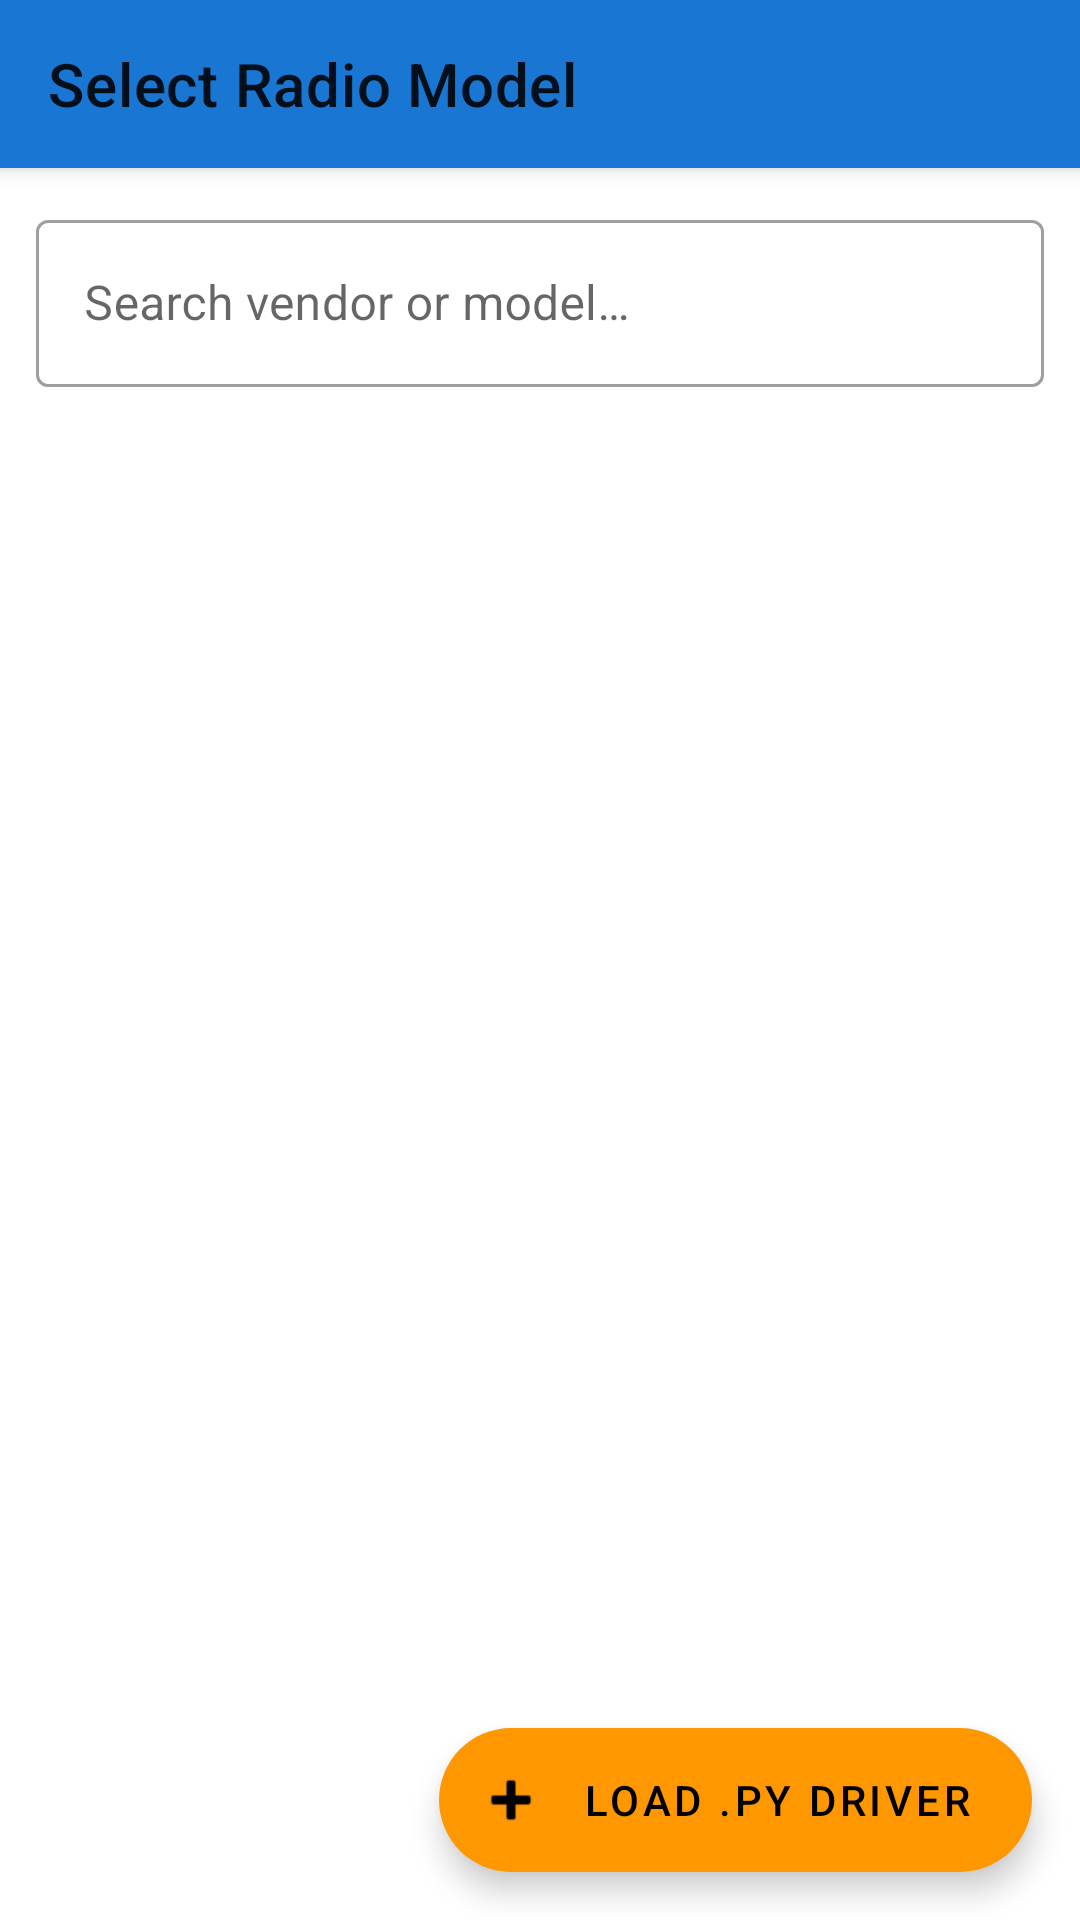

Reconstruct the res/layout file that produces this screen, plus the resources it refers to.
<!-- AndroidManifest.xml: application theme Theme.RadioDroid -->
<!-- res/layout/activity_radio_select.xml -->
<?xml version="1.0" encoding="utf-8"?>
<androidx.coordinatorlayout.widget.CoordinatorLayout
    xmlns:android="http://schemas.android.com/apk/res/android"
    xmlns:app="http://schemas.android.com/apk/res-auto"
    android:layout_width="match_parent"
    android:layout_height="match_parent">

    <com.google.android.material.appbar.AppBarLayout
        android:layout_width="match_parent"
        android:layout_height="wrap_content">
        <com.google.android.material.appbar.MaterialToolbar
            android:id="@+id/toolbar"
            android:layout_width="match_parent"
            android:layout_height="?attr/actionBarSize"
            android:background="?attr/colorPrimary"
            app:title="Select Radio Model" />
    </com.google.android.material.appbar.AppBarLayout>

    <LinearLayout
        android:layout_width="match_parent"
        android:layout_height="match_parent"
        android:orientation="vertical"
        android:padding="12dp"
        app:layout_behavior="@string/appbar_scrolling_view_behavior">

        
        <com.google.android.material.button.MaterialButton
            android:id="@+id/btnLastRadio"
            style="@style/Widget.MaterialComponents.Button.OutlinedButton"
            android:layout_width="match_parent"
            android:layout_height="wrap_content"
            android:layout_marginBottom="8dp"
            android:text="Continue with last radio"
            android:visibility="gone" />

        
        <com.google.android.material.textfield.TextInputLayout
            style="@style/Widget.MaterialComponents.TextInputLayout.OutlinedBox"
            android:layout_width="match_parent"
            android:layout_height="wrap_content"
            android:layout_marginBottom="8dp"
            android:hint="Search vendor or model…">

            <com.google.android.material.textfield.TextInputEditText
                android:id="@+id/searchEditText"
                android:layout_width="match_parent"
                android:layout_height="wrap_content"
                android:inputType="text"
                android:singleLine="true"
                android:imeOptions="actionSearch" />

        </com.google.android.material.textfield.TextInputLayout>

        
        <ProgressBar
            android:id="@+id/progressBar"
            style="?android:attr/progressBarStyleHorizontal"
            android:layout_width="match_parent"
            android:layout_height="wrap_content"
            android:indeterminate="true"
            android:visibility="gone" />

        
        <TextView
            android:id="@+id/emptyText"
            android:layout_width="match_parent"
            android:layout_height="wrap_content"
            android:gravity="center"
            android:padding="32dp"
            android:text="Loading radio list…"
            android:textSize="14sp"
            android:visibility="gone" />

        
        <androidx.recyclerview.widget.RecyclerView
            android:id="@+id/recyclerRadios"
            android:layout_width="match_parent"
            android:layout_height="0dp"
            android:layout_weight="1"
            android:clipToPadding="false"
            android:paddingTop="4dp"
            android:paddingBottom="80dp"
            app:layoutManager="androidx.recyclerview.widget.LinearLayoutManager" />

    </LinearLayout>

    
    <com.google.android.material.floatingactionbutton.ExtendedFloatingActionButton
        android:id="@+id/fabLoadDriver"
        android:layout_width="wrap_content"
        android:layout_height="wrap_content"
        android:layout_gravity="bottom|end"
        android:layout_margin="16dp"
        android:text="Load .py Driver"
        app:icon="@android:drawable/ic_input_add" />

</androidx.coordinatorlayout.widget.CoordinatorLayout>
<!-- resources referenced by this layout -->
<resources>
  <style name="Theme.RadioDroid" parent="Theme.MaterialComponents.DayNight.NoActionBar">
          <item name="colorPrimary">@color/primary</item>
          <item name="colorPrimaryVariant">@color/primary_dark</item>
          <item name="colorOnPrimary">@color/on_primary</item>
          <item name="colorSecondary">@color/secondary</item>
          <item name="colorOnSecondary">@color/on_secondary</item>
  
          
          <item name="android:statusBarColor">@android:color/transparent</item>
          <item name="android:navigationBarColor">@android:color/transparent</item>
          <item name="android:windowLightStatusBar">true</item>
          
          <item name="android:windowLayoutInDisplayCutoutMode" tools:targetApi="27">shortEdges</item>
      </style>
  <color name="primary">#1976D2</color>
  <color name="primary_dark">#0D47A1</color>
  <color name="on_primary">#FFFFFF</color>
  <color name="secondary">#FF9800</color>
  <color name="on_secondary">#000000</color>
</resources>
